Run: headless pygame with SDL's dummy video driver; simulated clock (each Clock.tick advances the game by its frame time, no real sleeping); random seed 0; keys injected as events and as key.get_pressed() state; mouse plan: one left click at the window centre at the start of phase 2, then a move to the lower-right quarter at the start of phase 3.
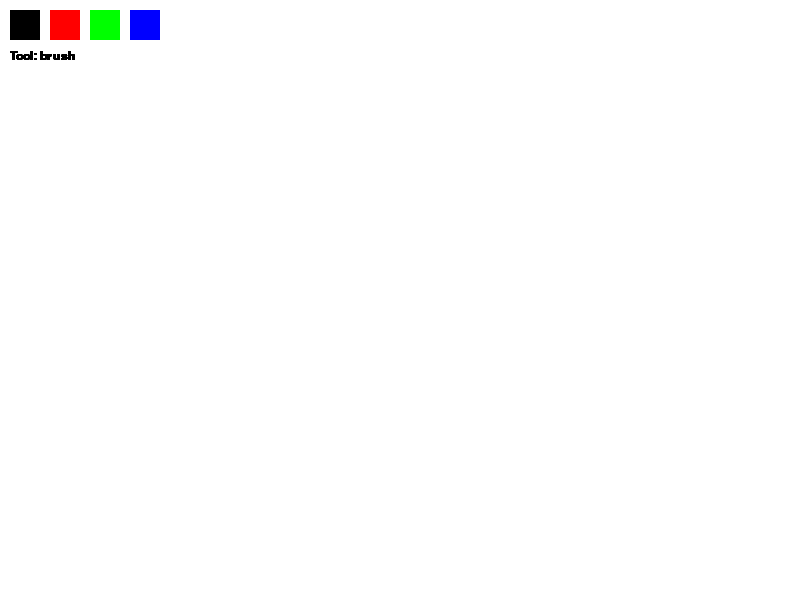
Frame 1 of 4 · flips 1–60 · no input
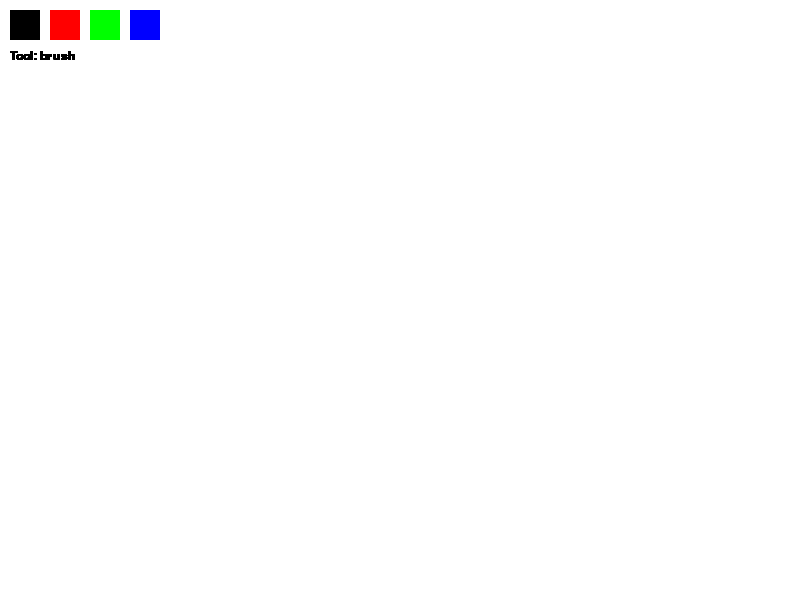
Frame 2 of 4 · flips 61–180 · clicked the window centre · tapped SPACE, RETURN · held RIGHT (→), D
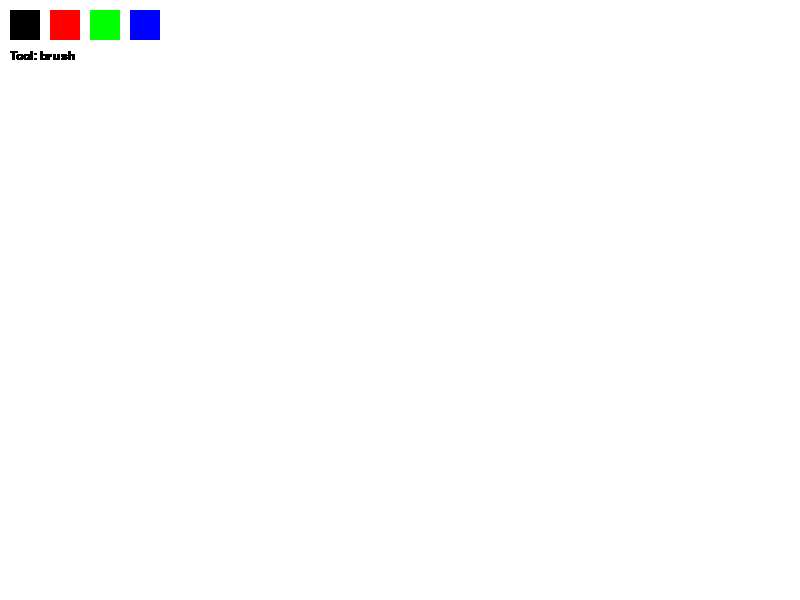
Frame 3 of 4 · flips 181–300 · moved the mouse to the lower-right quarter · held DOWN (↓), S
Frame 4 of 4 · flips 301–420 · held LEFT (←), A, UP (↑), W · screen unchanged from frame 3, image omitted

The pygame program that drew these frames:

import pygame
import sys

pygame.init()

WIDTH, HEIGHT = 800, 600
screen = pygame.display.set_mode((WIDTH, HEIGHT))
pygame.display.set_caption("Simple Paint App")

clock = pygame.time.Clock()
screen.fill((255, 255, 255))

# Түстер мен құралдар
current_color = (0, 0, 0)
tool = "brush"
radius = 5

# UI батырмалар үшін түс тізімі
color_options = [
    ((0, 0, 0), (10, 10, 30, 30)),      # black
    ((255, 0, 0), (50, 10, 30, 30)),    # red
    ((0, 255, 0), (90, 10, 30, 30)),    # green
    ((0, 0, 255), (130, 10, 30, 30))    # blue
]

font = pygame.font.SysFont("Arial", 18)

def draw_ui():
    for color, rect in color_options:
        pygame.draw.rect(screen, color, rect)

    # Актив құралдарды жазу
    screen.blit(font.render(f"Tool: {tool}", True, (0,0,0)), (10, 50))

running = True
drawing = False
start_pos = None

while running:
    for event in pygame.event.get():
        if event.type == pygame.QUIT:
            pygame.quit()
            sys.exit()

        # Құрал таңдау
        if event.type == pygame.KEYDOWN:
            if event.key == pygame.K_b:
                tool = "brush"
            elif event.key == pygame.K_e:
                tool = "eraser"
            elif event.key == pygame.K_r:
                tool = "rect"
            elif event.key == pygame.K_c:
                tool = "circle"

        # Түс таңдау
        if event.type == pygame.MOUSEBUTTONDOWN:
            mx, my = event.pos
            for color, rect in color_options:
                if pygame.Rect(rect).collidepoint(mx, my):
                    current_color = color

            drawing = True
            start_pos = event.pos

        elif event.type == pygame.MOUSEBUTTONUP:
            drawing = False
            end_pos = event.pos

            # Фигураны сызу (бір-ақ рет)
            if tool == "rect":
                x1, y1 = start_pos
                x2, y2 = end_pos
                width = x2 - x1
                height = y2 - y1
                pygame.draw.rect(screen, current_color, (x1, y1, width, height), 2)

            elif tool == "circle":
                x1, y1 = start_pos
                x2, y2 = end_pos
                radius = int(((x2 - x1)**2 + (y2 - y1)**2)**0.5 / 2)
                center = ((x1 + x2) // 2, (y1 + y2) // 2)
                pygame.draw.circle(screen, current_color, center, radius, 2)

    # Brush және eraser – үздіксіз сызу
    if drawing and tool in ["brush", "eraser"]:
        mx, my = pygame.mouse.get_pos()
        color = current_color if tool == "brush" else (255, 255, 255)
        pygame.draw.circle(screen, color, (mx, my), radius)

    # UI отрисовка
    draw_ui()

    pygame.display.flip()
    clock.tick(60)
